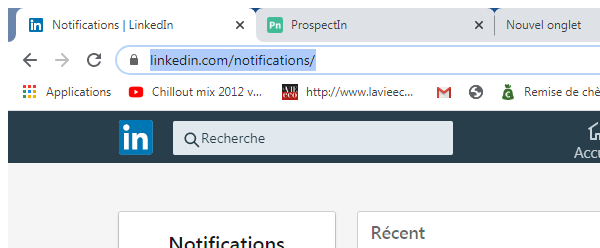
Task: linkedin CRM
Workflow: Linkendin_Logout

Step 1: Attach Browser 'chrome.exe Notifications' in window '* | LinkedIn' (chrome.exe)

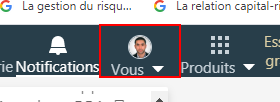
Step 2: click on the link 'Quitter'